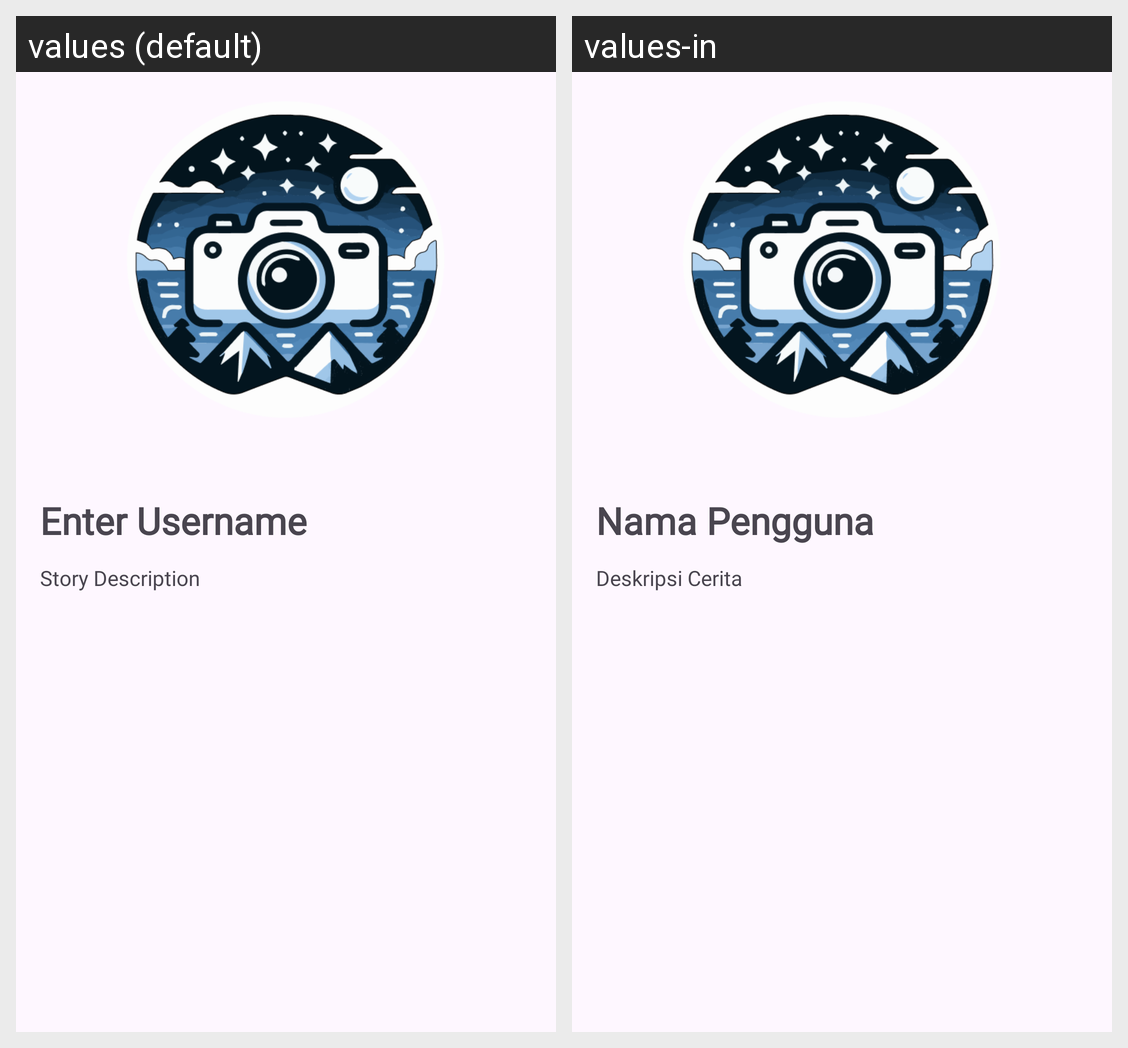

For this localized Android screen grid, give each drawn string resource with its value in every locale shown.
Android screen res/layout/activity_detail_story.xml rendered under 2 locales, left to right: values (default), values-in. Device: Nexus 5 (rendered at 1080×1920; each locale shown at half size, 540×960, under a caption strip naming it); theme Theme.StoryViewApp.
Strings drawn on this screen, with the default value and each locale's value (text and hints the layout hard-codes, and strings that could not be matched under every locale, appear in the picture but are not listed):

name
  values: Enter Username
  values-in: Nama Pengguna

story_description
  values: Story Description
  values-in: Deskripsi Cerita
